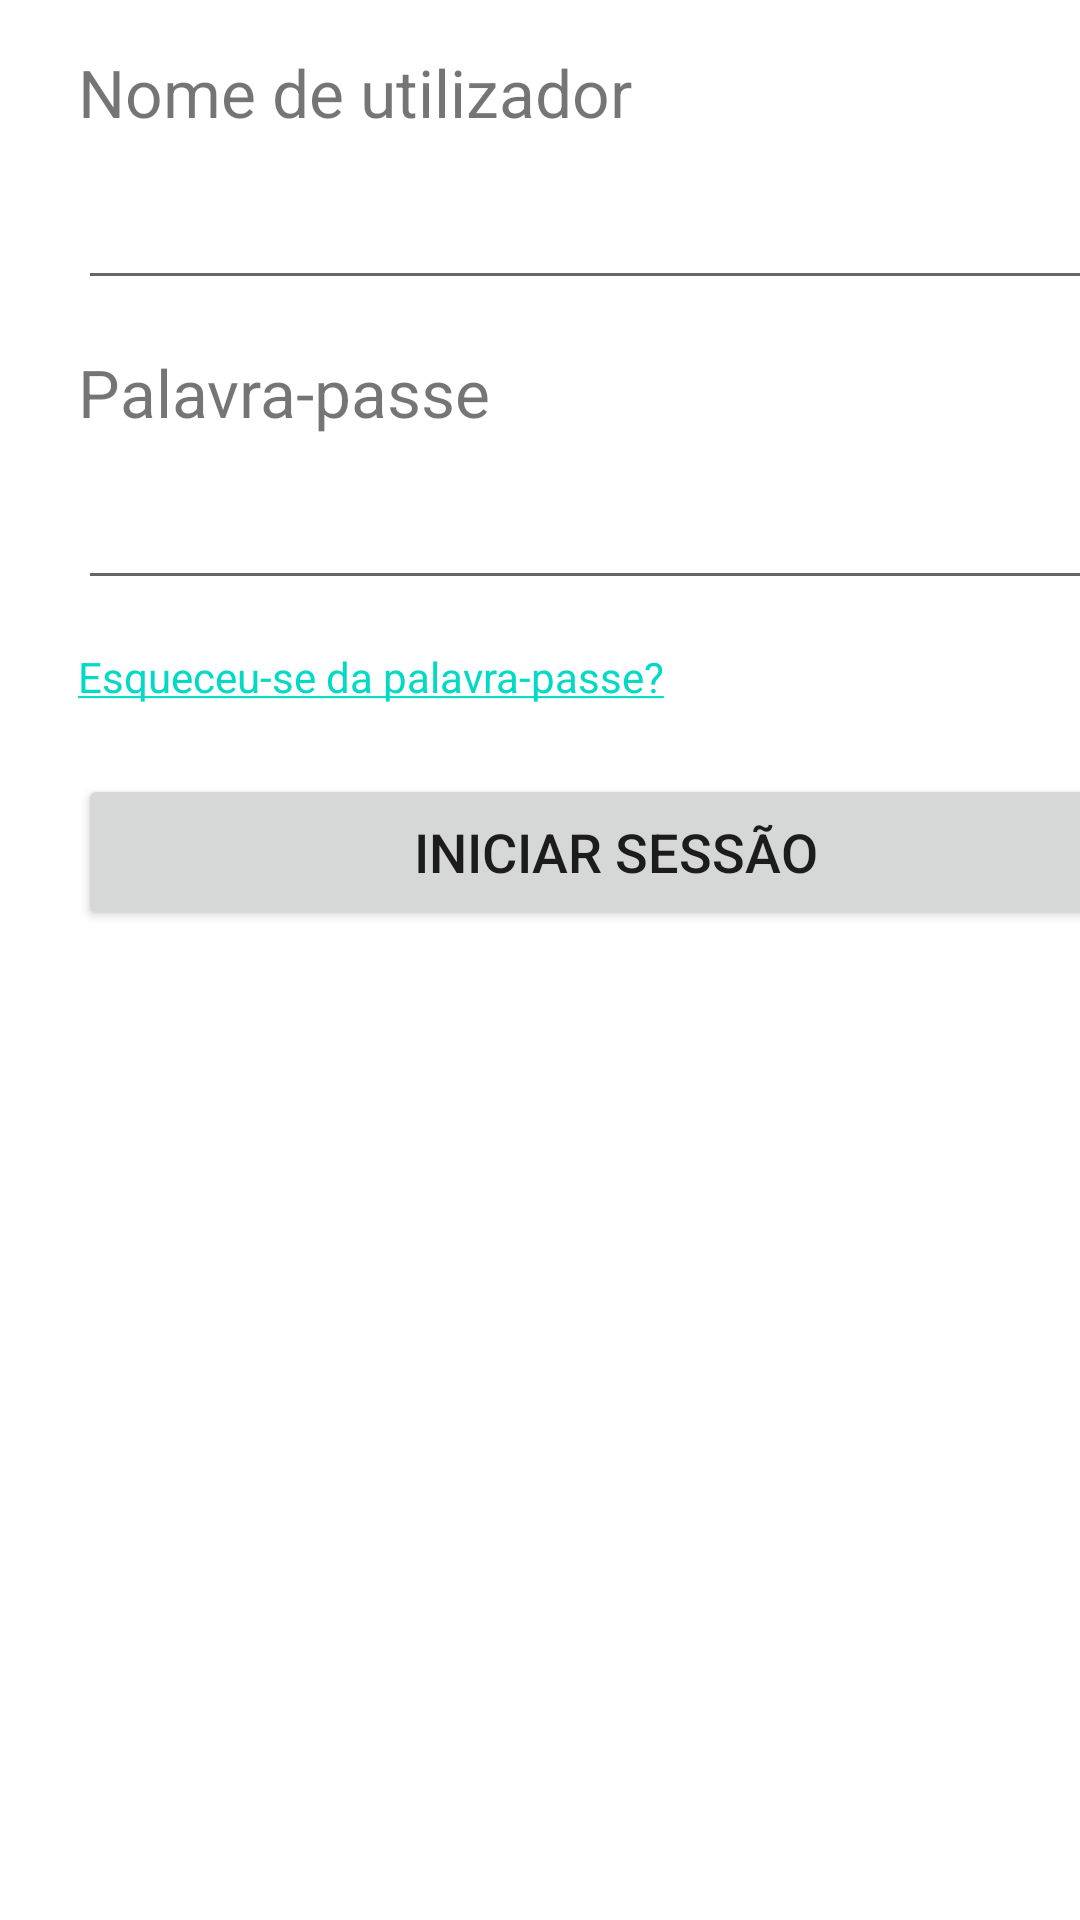

Layout XML and referenced resources for this Android screen:
<!-- AndroidManifest.xml: application theme Theme.SELVMobile -->
<!-- res/layout/fragment_auth.xml -->
<?xml version="1.0" encoding="utf-8"?>
<androidx.constraintlayout.widget.ConstraintLayout
  xmlns:android="http://schemas.android.com/apk/res/android"
  xmlns:app="http://schemas.android.com/apk/res-auto"
  xmlns:tools="http://schemas.android.com/tools"
  android:layout_width="match_parent"
  android:layout_height="match_parent">

  <TextView
    android:id="@+id/tv_username"
    android:layout_width="359dp"
    android:layout_height="32dp"
    android:layout_marginTop="16dp"
    android:layout_marginStart="26dp"
    android:text="@string/string_username"
    android:textSize="22sp"
    app:layout_constraintStart_toStartOf="parent"
    app:layout_constraintTop_toTopOf="parent"/>

  <EditText
    android:id="@+id/tx_username"
    android:layout_width="359dp"
    android:layout_height="52dp"
    android:layout_marginStart="26dp"
    android:ems="10"
    android:inputType="textPersonName"
    android:text=""
    app:layout_constraintStart_toStartOf="parent"
    app:layout_constraintTop_toBottomOf="@+id/tv_username"/>

  <TextView
    android:id="@+id/tv_password"
    android:layout_width="359dp"
    android:layout_height="32dp"
    android:layout_marginTop="16dp"
    android:layout_marginStart="26dp"
    android:text="@string/string_password"
    android:textSize="22sp"
    app:layout_constraintStart_toStartOf="parent"
    app:layout_constraintTop_toBottomOf="@+id/tx_username"/>

  <EditText
    android:id="@+id/tx_password"
    android:layout_width="359dp"
    android:layout_height="52dp"
    android:layout_marginStart="26dp"
    android:ems="10"
    android:inputType="textPassword"
    android:text=""
    app:layout_constraintStart_toStartOf="parent"
    app:layout_constraintTop_toBottomOf="@+id/tv_password"/>

  <TextView
    android:id="@+id/tv_forgot_password"
    android:layout_width="359dp"
    android:layout_height="26dp"
    android:layout_marginTop="16dp"
    android:layout_marginStart="26dp"
    android:text="@string/string_forgot_password"
    app:layout_constraintStart_toStartOf="parent"
    app:layout_constraintTop_toBottomOf="@+id/tx_password"/>

  <Button
    android:id="@+id/bt_log_in"
    android:layout_width="359dp"
    android:layout_height="52dp"
    android:layout_marginTop="16dp"
    android:layout_marginStart="26dp"
    android:text="@string/string_log_in"
    android:textSize="18sp"
    app:layout_constraintStart_toStartOf="parent"
    app:layout_constraintTop_toBottomOf="@+id/tv_forgot_password"/>

</androidx.constraintlayout.widget.ConstraintLayout>
<!-- resources referenced by this layout -->
<resources>
  <string name="string_forgot_password"><a href="https://test.selv.org.mz/#!/forgotPassword">Esqueceu-se da palavra-passe?</a></string>
  <string name="string_log_in">Iniciar sessão</string>
  <string name="string_password">Palavra-passe</string>
  <string name="string_username">Nome de utilizador</string>
  <style name="Theme.SELVMobile" parent="Theme.MaterialComponents.DayNight.DarkActionBar">
          
          <item name="colorPrimary">@color/purple_500</item>
          <item name="colorPrimaryVariant">@color/purple_700</item>
          <item name="colorOnPrimary">@color/white</item>
          
          <item name="colorSecondary">@color/teal_200</item>
          <item name="colorSecondaryVariant">@color/teal_700</item>
          <item name="colorOnSecondary">@color/black</item>
          
          <item name="android:statusBarColor" tools:targetApi="l">?attr/colorPrimaryVariant</item>
          
      </style>
  <color name="purple_500">#FF6200EE</color>
  <color name="purple_700">#FF3700B3</color>
  <color name="white">#FFFFFFFF</color>
  <color name="teal_200">#FF03DAC5</color>
  <color name="teal_700">#FF018786</color>
  <color name="black">#FF000000</color>
</resources>
